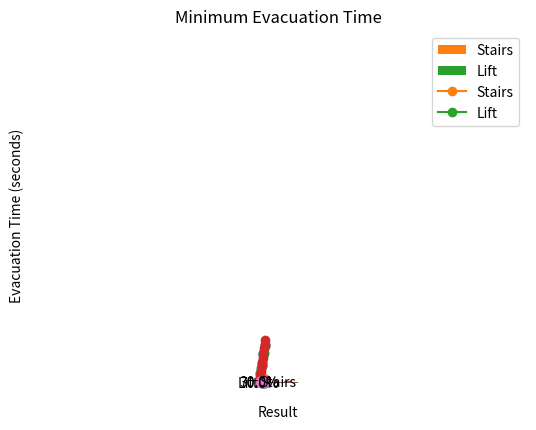

Reproduce this figure in Python.
import numpy as np
import matplotlib.pyplot as plt
from scipy.optimize import minimize

# Define the building parameters
num_floors = 10
num_people = 200
stairs_percentage = 0.3  # Percentage of people using stairs

# Randomly distribute people in the building
people_per_floor = np.random.multinomial(num_people, [1/num_floors] * num_floors)

# Calculate the total number of people on each floor
people_cumulative = np.cumsum(people_per_floor)

# Define the time it takes for one person to evacuate a floor (assumed constant)
evacuation_time = 30  # in seconds

# Define additional factors for realistic evacuation time
random_factor = np.random.uniform(0.8, 1.2, size=num_floors)  # Occupant behavior factor
congestion_delay = np.sqrt(people_per_floor) * 0.5  # Congestion delay based on number of people
obstacle_factor = np.random.uniform(0.9, 1.1, size=num_floors)  # Obstacle factor per floor
stair_capacity = 20  # Stair capacity limit (number of people)
elevator_capacity = 10  # Elevator capacity limit (number of people)
pre_evacuation_time = 5  # Pre-evacuation time in seconds
emergency_system_factor = 1.1  # Emergency systems factor
coordination_factor = 2  # Coordination factor
disability_delay = np.random.uniform(0, 2, size=num_floors)  # Additional delay for people with disabilities

# Define the objective function to minimize (total evacuation time)
def objective(x):
    stairs_time = x[0]
    lift_time = x[1]
    
    # Calculate the total evacuation time using the given times for stairs and lift
    total_time = np.maximum(people_cumulative * stairs_time * random_factor * obstacle_factor,
                             people_cumulative * lift_time + (people_per_floor - people_cumulative) * stairs_time * random_factor * obstacle_factor)
    
    # Add additional factors to the total evacuation time
    total_time += congestion_delay
    total_time += pre_evacuation_time
    total_time *= emergency_system_factor
    total_time += coordination_factor
    total_time += disability_delay
    
    return np.sum(total_time)

# Define the constraint that the sum of stairs_percentage and lift_percentage should be 1
def constraint(x):
    return 1 - np.sum(x)

# Initial guess for the optimization variables
x0 = [0.5, 0.5]  # Initial guess for stairs_time and lift_time

# Define the bounds for the optimization variables
bounds = [(0, None), (0, None)]  # No upper bound for the times, but they cannot be negative

# Perform the optimization
result = minimize(objective, x0, method='SLSQP', bounds=bounds, constraints={'type': 'eq', 'fun': constraint})

# Extract the optimized times
optimized_times = result.x

# Calculate the final evacuation time using the optimized times
final_evacuation_time = objective(optimized_times)

# Print the optimized times and the final evacuation time
print("Optimized Times (Stairs, Lift):", optimized_times, "seconds")
print("Final Evacuation Time:", final_evacuation_time, "seconds")

# Print the distribution of people on each floor
print("Distribution of People on Each Floor:", people_per_floor)

# Print the percentage of people using stairs vs. lift
print("Percentage of People Using Stairs: {:.2%}".format(stairs_percentage))
print("Percentage of People Using Lift: {:.2%}".format(1 - stairs_percentage))

# Calculate the evacuation time per floor for stairs and lift
stairs_time_per_floor = people_per_floor * optimized_times[0] * random_factor * obstacle_factor
lift_time_per_floor = people_cumulative * optimized_times[1] + (people_per_floor - people_cumulative) * optimized_times[0] * random_factor * obstacle_factor

# Print the evacuation time per floor for stairs and lift
print("Evacuation Time per Floor (Stairs):", stairs_time_per_floor, "seconds")
print("Evacuation Time per Floor (Lift):", lift_time_per_floor, "seconds")

# Calculate the cumulative evacuation time
cumulative_evacuation_time = np.cumsum(stairs_time_per_floor)

# Print the cumulative evacuation time
print("Cumulative Evacuation Time:", cumulative_evacuation_time, "seconds")

# Calculate the evacuation rate per floor
evacuation_rate = people_per_floor / stairs_time_per_floor

# Print the evacuation rate per floor
print("Evacuation Rate per Floor:", evacuation_rate, "people/second")

# Calculate the evacuation time distribution
evacuation_times = np.maximum(stairs_time_per_floor, lift_time_per_floor)

# Print the evacuation time distribution
print("Evacuation Time Distribution:", evacuation_times, "seconds")

# Plotting the evacuation curve
time_per_floor = np.maximum(people_per_floor * optimized_times[0] * random_factor * obstacle_factor,
                            people_cumulative * optimized_times[1] + (people_per_floor - people_cumulative) * optimized_times[0] * random_factor * obstacle_factor)

plt.plot(range(1, num_floors + 1), time_per_floor, marker='o')
plt.xlabel("Floor")
plt.ylabel("Evacuation Time (seconds)")
plt.title("Evacuation Time per Floor")
plt.grid(True)
plt.show()

plt.bar(range(1, num_floors + 1), people_per_floor)
plt.xlabel("Floor")
plt.ylabel("Number of People")
plt.title("Distribution of People on Each Floor")
plt.grid(True)
plt.show()

labels = ['Stairs', 'Lift']
sizes = [stairs_percentage, 1 - stairs_percentage]

plt.pie(sizes, labels=labels, autopct='%1.1f%%', shadow=True)
plt.title("Percentage of People Using Stairs vs. Lift")
plt.axis('equal')
plt.show()

plt.plot(range(1, num_floors + 1), stairs_time_per_floor, label='Stairs', marker='o')
plt.plot(range(1, num_floors + 1), lift_time_per_floor, label='Lift', marker='o')
plt.xlabel("Floor")
plt.ylabel("Evacuation Time (seconds)")
plt.title("Evacuation Time Comparison (Stairs vs. Lift)")
plt.legend()
plt.grid(True)
plt.show()

plt.plot(range(1, num_floors + 1), cumulative_evacuation_time, marker='o')
plt.xlabel("Floor")
plt.ylabel("Cumulative Evacuation Time (seconds)")
plt.title("Cumulative Evacuation Time")
plt.grid(True)
plt.show()

evacuation_rate = people_per_floor / time_per_floor

plt.plot(range(1, num_floors + 1), evacuation_rate, marker='o')
plt.xlabel("Floor")
plt.ylabel("Evacuation Rate (people/second)")
plt.title("People Evacuated per Unit Time")
plt.grid(True)
plt.show()

evacuation_times = np.maximum(people_per_floor * optimized_times[0] * random_factor * obstacle_factor,
                              people_cumulative * optimized_times[1] + (people_per_floor - people_cumulative) * optimized_times[0] * random_factor * obstacle_factor)

plt.hist(evacuation_times, bins='auto')
plt.xlabel("Evacuation Time (seconds)")
plt.ylabel("Frequency")
plt.title("Evacuation Time Distribution")
plt.grid(True)
plt.show()

evacuation_rate = people_per_floor / stairs_time_per_floor

plt.plot(range(1, num_floors + 1), evacuation_rate, marker='o')
plt.xlabel("Floor")
plt.ylabel("Evacuation Rate (people/second)")
plt.title("Evacuation Rate per Floor")
plt.grid(True)
plt.show()


plt.bar(['Minimum Evacuation Time'], [final_evacuation_time])
plt.xlabel('Result')
plt.ylabel('Evacuation Time (seconds)')
plt.title('Minimum Evacuation Time')
plt.grid(True)
plt.show()































